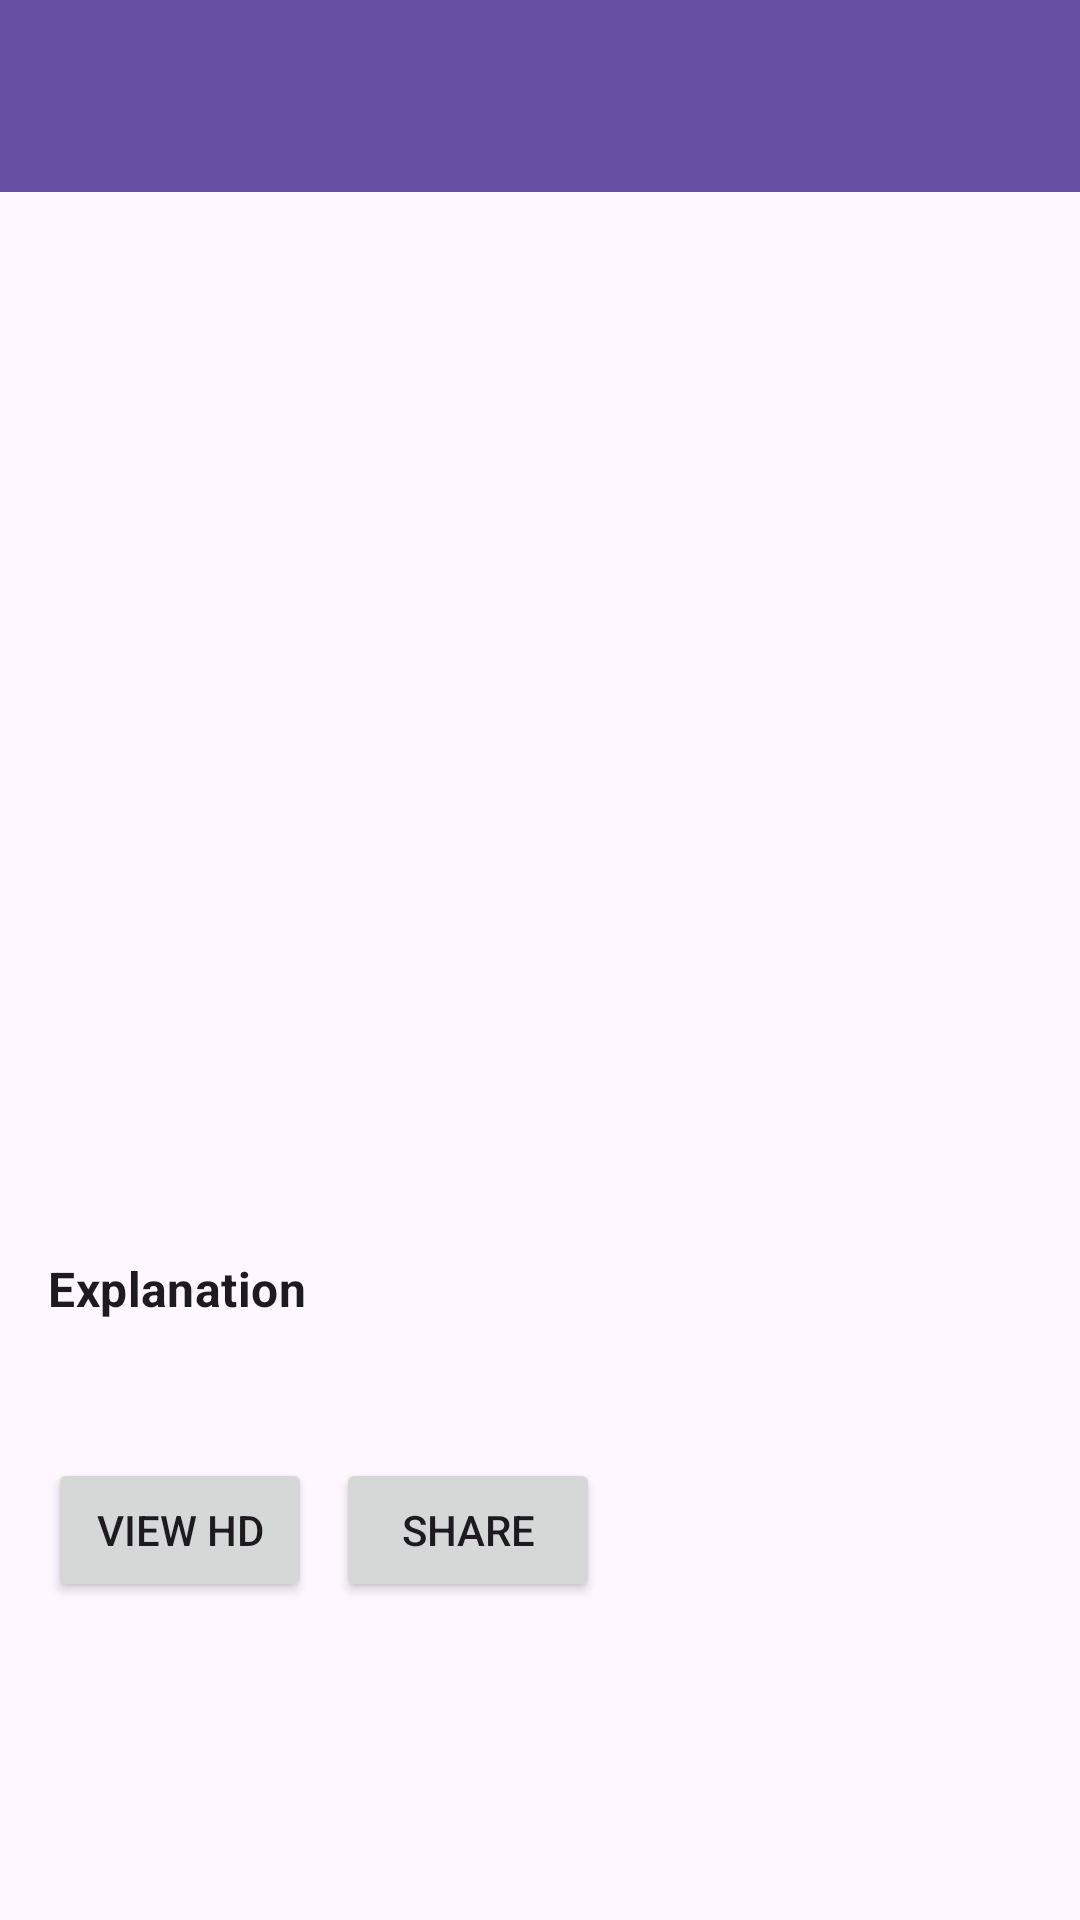

Reconstruct the res/layout file that produces this screen, plus the resources it refers to.
<!-- AndroidManifest.xml: application theme Theme.Nasamarsrover -->
<!-- res/layout/activity_image_details.xml -->
<?xml version="1.0" encoding="utf-8"?>
<androidx.coordinatorlayout.widget.CoordinatorLayout xmlns:android="http://schemas.android.com/apk/res/android"
    xmlns:app="http://schemas.android.com/apk/res-auto"
    xmlns:tools="http://schemas.android.com/tools"
    android:layout_width="match_parent"
    android:layout_height="match_parent"
    tools:context=".ui.ImageDetailsActivity">

    <com.google.android.material.appbar.AppBarLayout
        android:layout_width="match_parent"
        android:layout_height="wrap_content">

        <androidx.appcompat.widget.Toolbar
            android:id="@+id/toolbar"
            android:layout_width="match_parent"
            android:layout_height="?attr/actionBarSize"
            android:background="?attr/colorPrimary"
            android:theme="@style/ThemeOverlay.AppCompat.Dark.ActionBar"
            app:popupTheme="@style/ThemeOverlay.AppCompat.Light" />

    </com.google.android.material.appbar.AppBarLayout>

    <androidx.core.widget.NestedScrollView
        android:layout_width="match_parent"
        android:layout_height="match_parent"
        app:layout_behavior="@string/appbar_scrolling_view_behavior">

        <androidx.constraintlayout.widget.ConstraintLayout
            android:layout_width="match_parent"
            android:layout_height="wrap_content"
            android:padding="16dp">

            <ImageView
                android:id="@+id/image_nasa"
                android:layout_width="0dp"
                android:layout_height="250dp"
                android:contentDescription="@string/nasa_image"
                android:scaleType="centerCrop"
                app:layout_constraintEnd_toEndOf="parent"
                app:layout_constraintStart_toStartOf="parent"
                app:layout_constraintTop_toTopOf="parent"
                tools:src="@tools:sample/backgrounds/scenic" />

            <TextView
                android:id="@+id/text_title"
                android:layout_width="0dp"
                android:layout_height="wrap_content"
                android:layout_marginTop="16dp"
                android:textAppearance="@style/TextAppearance.MaterialComponents.Headline6"
                app:layout_constraintEnd_toEndOf="parent"
                app:layout_constraintStart_toStartOf="parent"
                app:layout_constraintTop_toBottomOf="@+id/image_nasa"
                tools:text="Image Title" />

            <TextView
                android:id="@+id/text_date"
                android:layout_width="0dp"
                android:layout_height="wrap_content"
                android:layout_marginTop="8dp"
                android:textAppearance="@style/TextAppearance.MaterialComponents.Subtitle1"
                app:layout_constraintEnd_toEndOf="parent"
                app:layout_constraintStart_toStartOf="parent"
                app:layout_constraintTop_toBottomOf="@+id/text_title"
                tools:text="2023-01-01" />

            <TextView
                android:id="@+id/text_explanation_label"
                android:layout_width="0dp"
                android:layout_height="wrap_content"
                android:layout_marginTop="16dp"
                android:text="@string/explanation"
                android:textAppearance="@style/TextAppearance.MaterialComponents.Subtitle1"
                android:textStyle="bold"
                app:layout_constraintEnd_toEndOf="parent"
                app:layout_constraintStart_toStartOf="parent"
                app:layout_constraintTop_toBottomOf="@+id/text_date" />

            <TextView
                android:id="@+id/text_explanation"
                android:layout_width="0dp"
                android:layout_height="wrap_content"
                android:layout_marginTop="8dp"
                android:textAppearance="@style/TextAppearance.MaterialComponents.Body1"
                app:layout_constraintEnd_toEndOf="parent"
                app:layout_constraintStart_toStartOf="parent"
                app:layout_constraintTop_toBottomOf="@+id/text_explanation_label"
                tools:text="This is a long explanation about the NASA image of the day..." />

            <Button
                android:id="@+id/button_view_hd"
                android:layout_width="wrap_content"
                android:layout_height="wrap_content"
                android:layout_marginTop="16dp"
                android:text="@string/view_hd"
                app:layout_constraintStart_toStartOf="parent"
                app:layout_constraintTop_toBottomOf="@+id/text_explanation" />

            <Button
                android:id="@+id/button_share"
                android:layout_width="wrap_content"
                android:layout_height="wrap_content"
                android:layout_marginStart="8dp"
                android:text="@string/share"
                app:layout_constraintStart_toEndOf="@+id/button_view_hd"
                app:layout_constraintTop_toTopOf="@+id/button_view_hd" />

        </androidx.constraintlayout.widget.ConstraintLayout>

    </androidx.core.widget.NestedScrollView>

</androidx.coordinatorlayout.widget.CoordinatorLayout>
<!-- resources referenced by this layout -->
<resources>
  <string name="explanation">Explanation</string>
  <string name="nasa_image">NASA Image</string>
  <string name="share">Share</string>
  <string name="view_hd">View HD</string>
  <style name="Theme.Nasamarsrover" parent="Base.Theme.Nasamarsrover" />
  <style name="Base.Theme.Nasamarsrover" parent="Theme.Material3.DayNight.NoActionBar">
          
          
      </style>
</resources>
